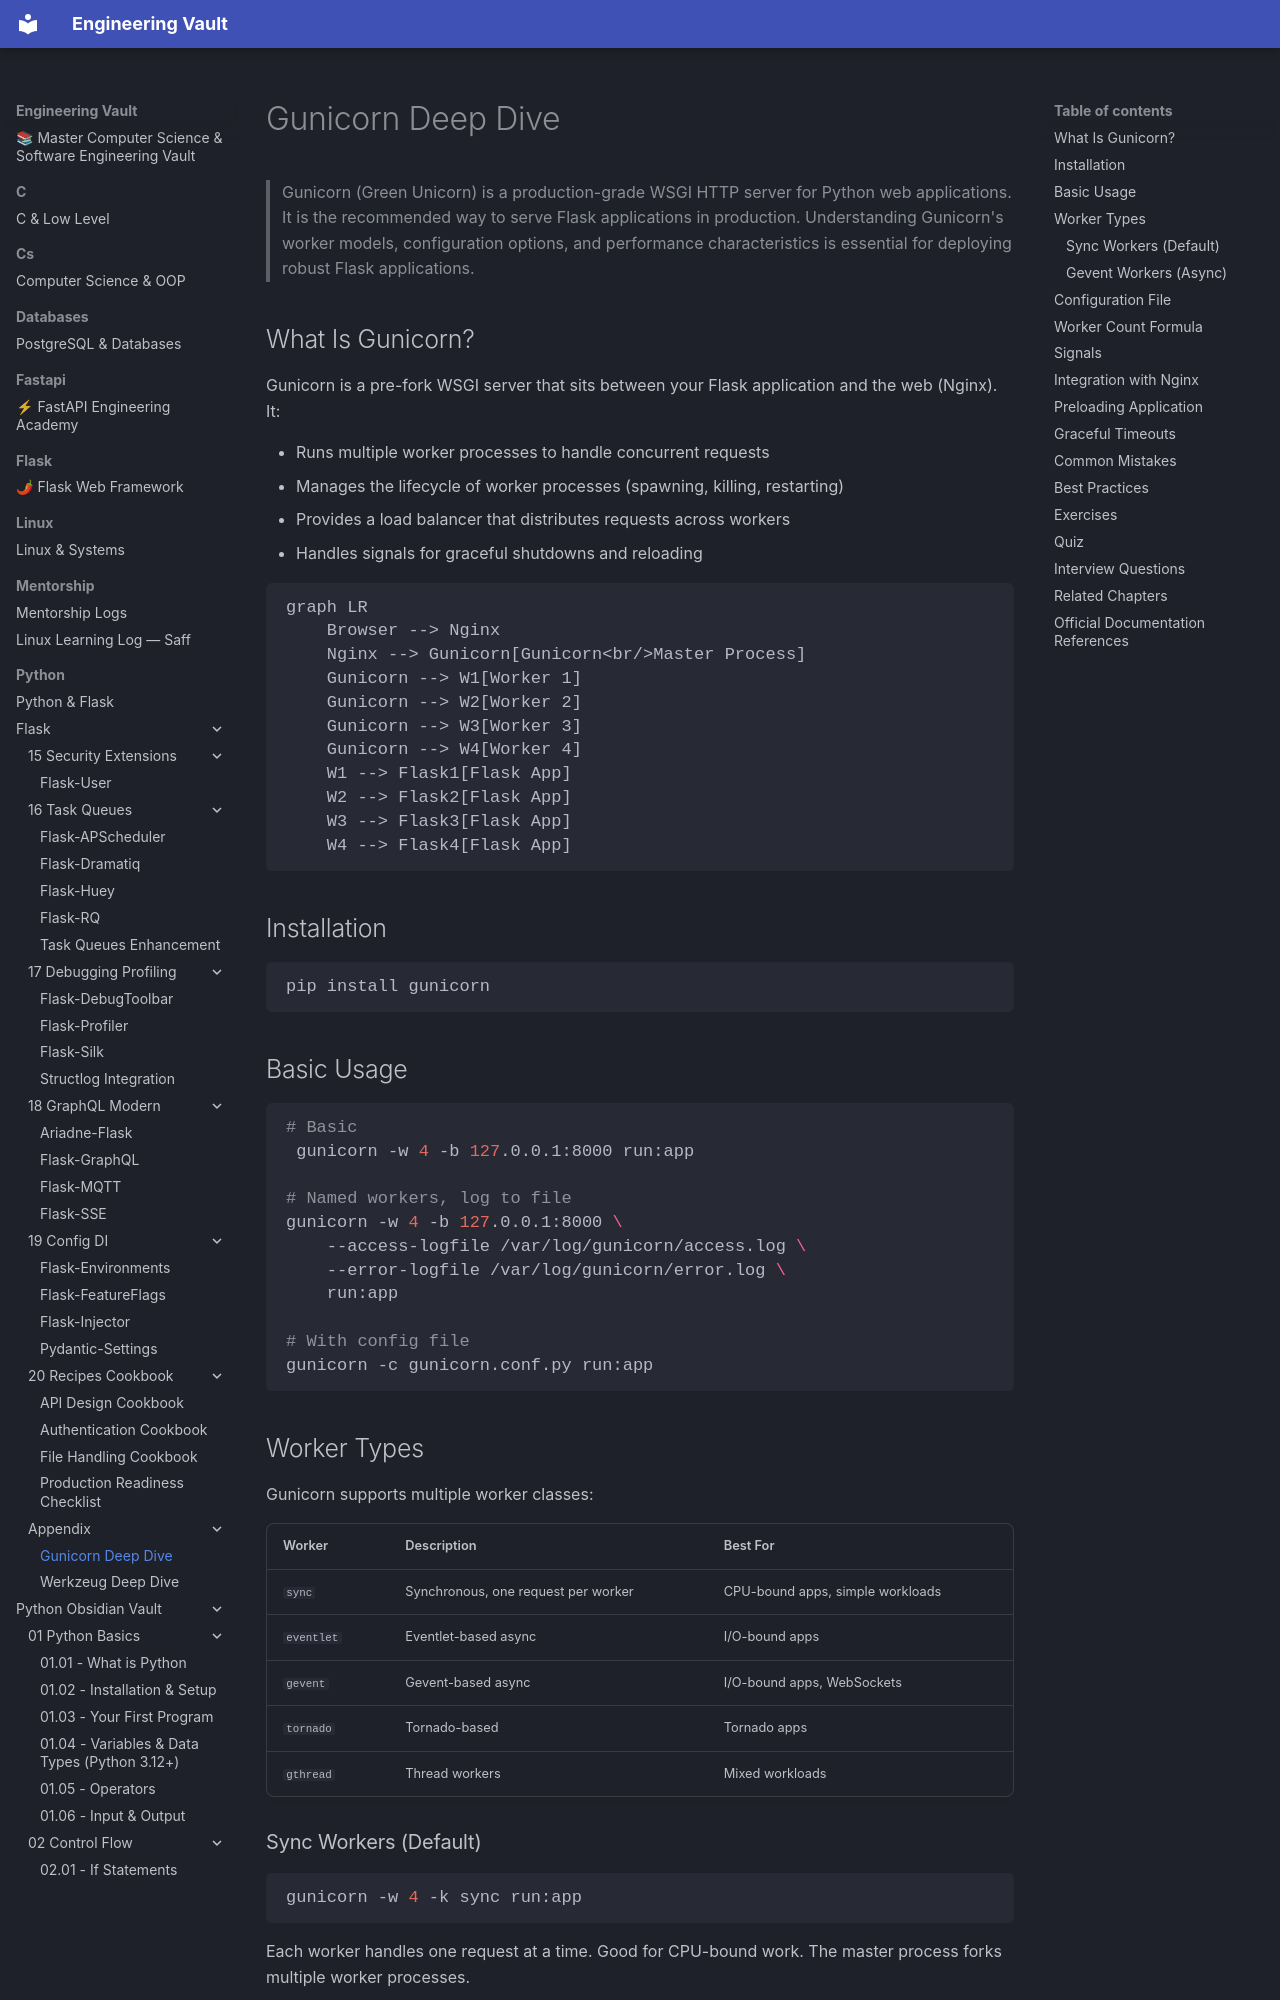

repository: Saff9/engineering-vault · page: python/Flask/Appendix/Gunicorn/index.html · generator: mkdocs

---
title: Gunicorn Deep Dive
description: The production WSGI server for Flask — workers, configuration, and performance tuning
chapter: Appendix
tags:
  - gunicorn
  - wsgi
  - production
  - workers
  - performance
  - appendix
difficulty: Advanced
prerequisites:
  - [[07-Deployment/Deployment-Overview]]
---

# Gunicorn Deep Dive

> Gunicorn (Green Unicorn) is a production-grade WSGI HTTP server for Python web applications. It is the recommended way to serve Flask applications in production. Understanding Gunicorn's worker models, configuration options, and performance characteristics is essential for deploying robust Flask applications.

## What Is Gunicorn?

Gunicorn is a pre-fork WSGI server that sits between your Flask application and the web (Nginx). It:

- Runs multiple worker processes to handle concurrent requests
- Manages the lifecycle of worker processes (spawning, killing, restarting)
- Provides a load balancer that distributes requests across workers
- Handles signals for graceful shutdowns and reloading

```mermaid
graph LR
    Browser --> Nginx
    Nginx --> Gunicorn[Gunicorn<br/>Master Process]
    Gunicorn --> W1[Worker 1]
    Gunicorn --> W2[Worker 2]
    Gunicorn --> W3[Worker 3]
    Gunicorn --> W4[Worker 4]
    W1 --> Flask1[Flask App]
    W2 --> Flask2[Flask App]
    W3 --> Flask3[Flask App]
    W4 --> Flask4[Flask App]
```

## Installation

```bash
pip install gunicorn
```

## Basic Usage

```bash
# Basic
 gunicorn -w 4 -b 127.0.0.1:8000 run:app

# Named workers, log to file
gunicorn -w 4 -b 127.0.0.1:8000 \
    --access-logfile /var/log/gunicorn/access.log \
    --error-logfile /var/log/gunicorn/error.log \
    run:app

# With config file
gunicorn -c gunicorn.conf.py run:app
```

## Worker Types

Gunicorn supports multiple worker classes:

| Worker | Description | Best For |
|--------|-------------|----------|
| `sync` | Synchronous, one request per worker | CPU-bound apps, simple workloads |
| `eventlet` | Eventlet-based async | I/O-bound apps |
| `gevent` | Gevent-based async | I/O-bound apps, WebSockets |
| `tornado` | Tornado-based | Tornado apps |
| `gthread` | Thread workers | Mixed workloads |
